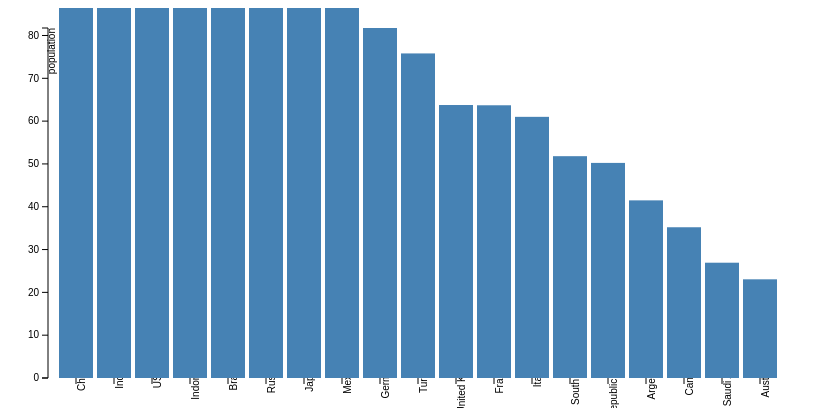
D3 v3 page, settled after 360 driven frames (6 s of simulated time); the page loaded 1 data file(s).



var margin = {top: 20, right: 20, bottom: 30, left: 40},
  width = 800 - margin.left - margin.right,
  height = 400 - margin.top - margin.bottom;

var x = d3.scale.ordinal()
  .rangeRoundBands([0, width], .1);

var y = d3.scale.linear()
  .range([height, 0]);

var xAxis = d3.svg.axis()
  .scale(x)
  .orient("bottom");

var yAxis = d3.svg.axis()
  .scale(y)
  .orient("left")
  .ticks(10);

var svg = d3.select("body").append("svg")
  .attr("width", width + margin.left + margin.right)
  .attr("height", height + margin.top + margin.bottom)
  .append("g")
  .attr("transform", "translate(" + margin.left + "," + margin.top + ")");

d3.json("last.json", function(error, data) {
if (error) throw error;

x.domain(data.map(function(d) { return d.cName; }));
y.domain([0, d3.max(data, function(d) { return d.pop; })]);

svg.append("g")
    .attr("class", "x axis")
    .attr("transform", "translate(0," + height + ")")
    .call(xAxis)
    .selectAll("text")
   .attr("dx", "0em")
   .attr("dy", "0")
   .attr("transform", "rotate(-90)" )
   .append("text")
    .attr("transform", "translate(" + width + "0)")
    .text("Country Name");

svg.append("g")
    .attr("class", "y axis")
    .call(yAxis)
    .append("text")
    .attr("transform", "rotate(-90)")
    .attr("y", 6)
    .attr("dy", ".1em")
    .style("text-anchor", "end")
    .text("population");

svg.selectAll(".bar")
    .data(data)
  .enter().append("rect")
    .attr("class", "bar")
    .attr("x", function(d) { return x(d.cName); })
    .attr("width", x.rangeBand())
    .attr("y", function(d) { return y(d.pop); })
    .attr("height", function(d) { return height - y(d.pop); });
});


### data: last.json
[
 {
  "pop": "1361",
  "cName": "China"
 },
 {
  "pop": "1239",
  "cName": "India"
 },
 {
  "pop": "316.9",
  "cName": "USA"
 },
 {
  "pop": "247.9",
  "cName": "Indonesia"
 },
 {
  "pop": "199.9",
  "cName": "Brazil"
 },
 {
  "pop": "141.4",
  "cName": "Russia"
 },
 {
  "pop": "127.3",
  "cName": "Japan"
 },
 {
  "pop": "116",
  "cName": "Mexico"
 },
 "... 11 more items"
]